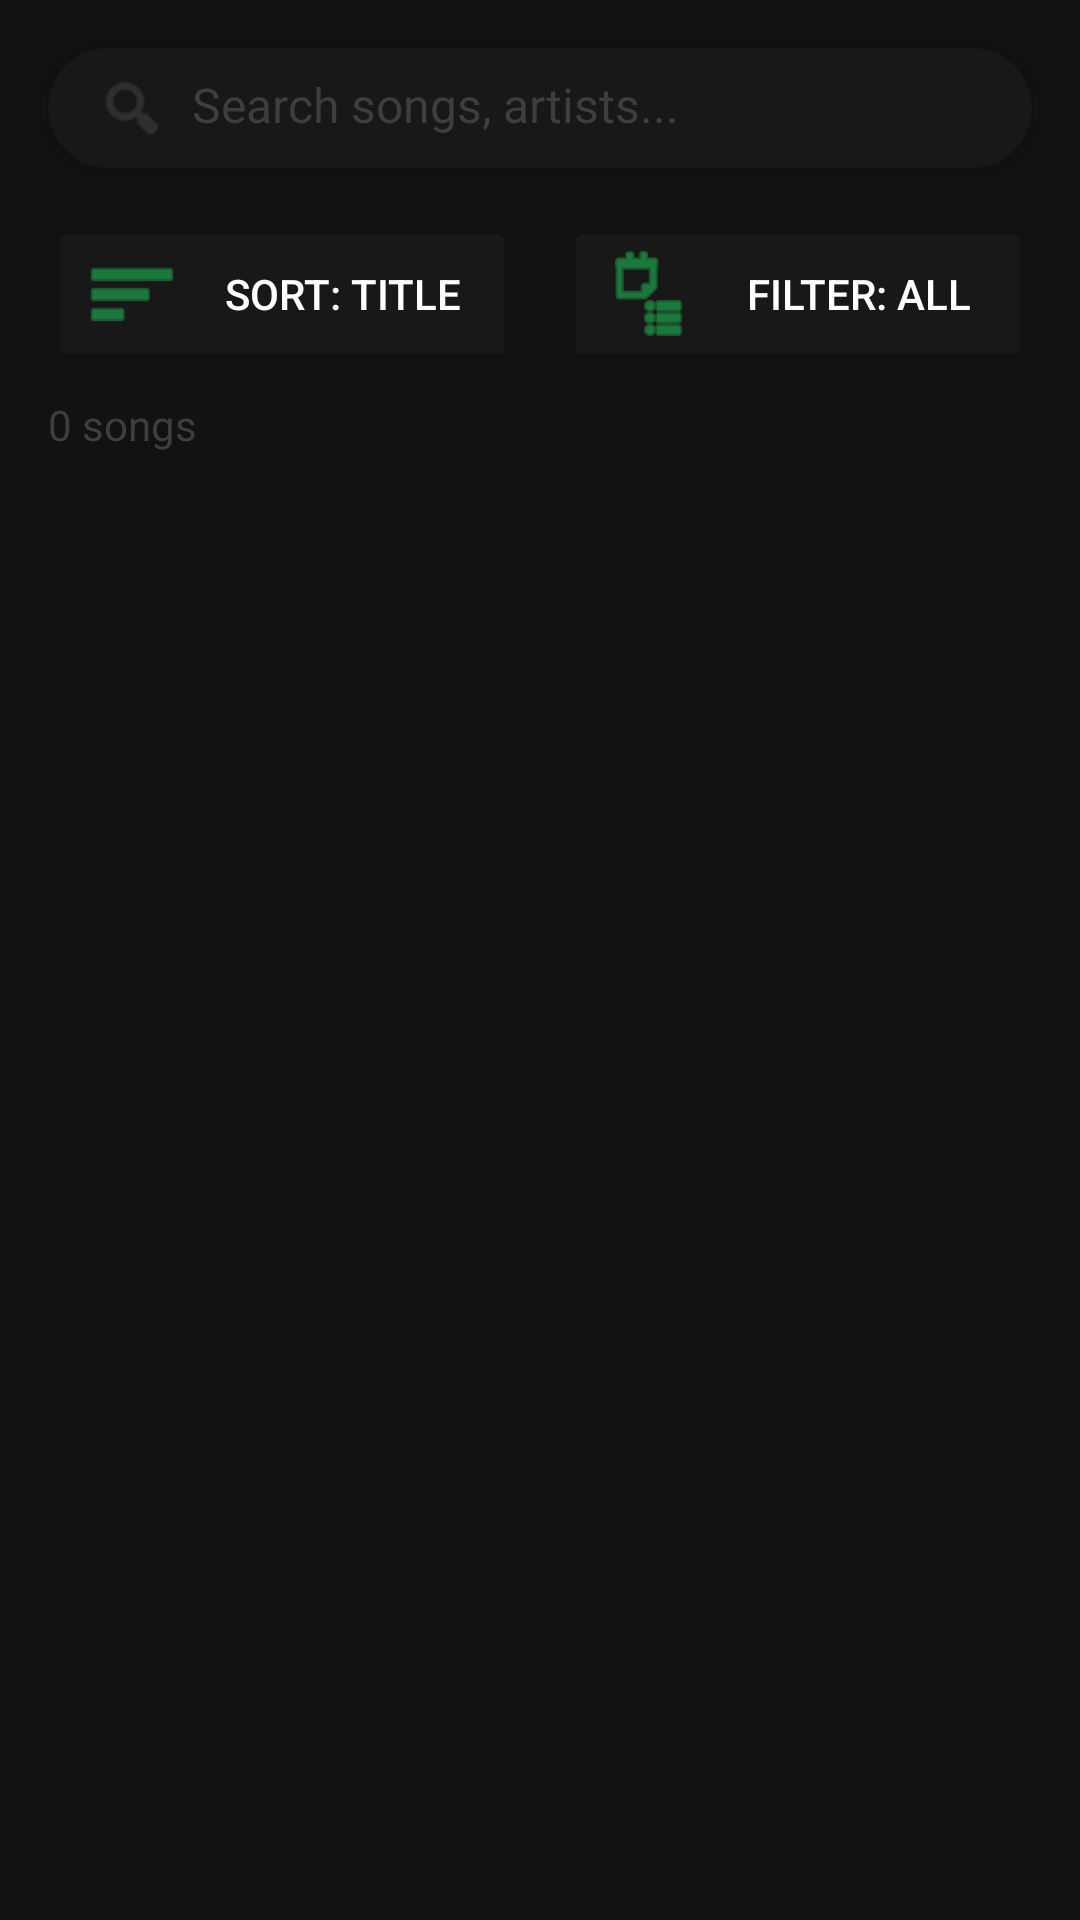

Layout XML and referenced resources for this Android screen:
<!-- AndroidManifest.xml: application theme Base.Theme.MuseBox -->
<!-- res/layout/fragment_search.xml -->
<?xml version="1.0" encoding="utf-8"?>
<LinearLayout xmlns:android="http://schemas.android.com/apk/res/android"
    xmlns:app="http://schemas.android.com/apk/res-auto"
    xmlns:tools="http://schemas.android.com/tools"
    android:layout_width="match_parent"
    android:layout_height="match_parent"
    android:orientation="vertical"
    android:background="@color/spotify_black"
    tools:context=".fragments.SearchFragment">

    
    <androidx.cardview.widget.CardView
        android:layout_width="match_parent"
        android:layout_height="wrap_content"
        android:layout_margin="16dp"
        app:cardCornerRadius="24dp"
        app:cardElevation="4dp"
        app:cardBackgroundColor="@color/spotify_dark_gray">

        <LinearLayout
            android:layout_width="match_parent"
            android:layout_height="wrap_content"
            android:orientation="horizontal"
            android:padding="8dp">

            <ImageView
                android:layout_width="24dp"
                android:layout_height="24dp"
                android:layout_gravity="center_vertical"
                android:layout_marginStart="8dp"
                android:src="@android:drawable/ic_menu_search"
                app:tint="@color/spotify_light_gray" />

            <EditText
                android:id="@+id/etSearch"
                android:layout_width="0dp"
                android:layout_height="wrap_content"
                android:layout_weight="1"
                android:layout_marginStart="8dp"
                android:layout_marginEnd="8dp"
                android:background="@android:color/transparent"
                android:hint="Search songs, artists..."
                android:textColor="@android:color/white"
                android:textColorHint="@color/spotify_light_gray"
                android:textSize="16sp"
                android:inputType="text"
                android:maxLines="1"
                android:imeOptions="actionSearch" />

            <ImageButton
                android:id="@+id/btnClearSearch"
                android:layout_width="32dp"
                android:layout_height="32dp"
                android:layout_gravity="center_vertical"
                android:background="?attr/selectableItemBackgroundBorderless"
                android:src="@android:drawable/ic_menu_close_clear_cancel"
                android:visibility="gone"
                app:tint="@color/spotify_light_gray" />
        </LinearLayout>
    </androidx.cardview.widget.CardView>

    
    <LinearLayout
        android:layout_width="match_parent"
        android:layout_height="wrap_content"
        android:orientation="horizontal"
        android:paddingStart="16dp"
        android:paddingEnd="16dp"
        android:paddingBottom="8dp">

        <Button
            android:id="@+id/btnSort"
            android:layout_width="0dp"
            android:layout_height="wrap_content"
            android:layout_weight="1"
            android:layout_marginEnd="8dp"
            android:text="Sort: Title"
            android:textColor="@android:color/white"
            android:textSize="14sp"
            android:backgroundTint="@color/spotify_dark_gray"
            android:drawableStart="@android:drawable/ic_menu_sort_by_size"
            android:drawablePadding="8dp"
            app:drawableTint="@color/spotify_green" />

        <Button
            android:id="@+id/btnFilter"
            android:layout_width="0dp"
            android:layout_height="wrap_content"
            android:layout_weight="1"
            android:layout_marginStart="8dp"
            android:text="Filter: All"
            android:textColor="@android:color/white"
            android:textSize="14sp"
            android:backgroundTint="@color/spotify_dark_gray"
            android:drawableStart="@android:drawable/ic_menu_agenda"
            android:drawablePadding="8dp"
            app:drawableTint="@color/spotify_green" />
    </LinearLayout>

    
    <TextView
        android:id="@+id/tvResultsCount"
        android:layout_width="match_parent"
        android:layout_height="wrap_content"
        android:paddingStart="16dp"
        android:paddingEnd="16dp"
        android:paddingBottom="8dp"
        android:text="0 songs"
        android:textColor="@color/spotify_light_gray"
        android:textSize="14sp" />

    
    <androidx.recyclerview.widget.RecyclerView
        android:id="@+id/rvSearchResults"
        android:layout_width="match_parent"
        android:layout_height="0dp"
        android:layout_weight="1"
        android:clipToPadding="false"
        android:paddingBottom="100dp" />

    
    <LinearLayout
        android:id="@+id/layoutEmptyState"
        android:layout_width="match_parent"
        android:layout_height="0dp"
        android:layout_weight="1"
        android:orientation="vertical"
        android:gravity="center"
        android:visibility="gone">

        <ImageView
            android:layout_width="80dp"
            android:layout_height="80dp"
            android:src="@android:drawable/ic_menu_search"
            android:alpha="0.3"
            app:tint="@color/spotify_light_gray" />

        <TextView
            android:id="@+id/tvEmptyMessage"
            android:layout_width="wrap_content"
            android:layout_height="wrap_content"
            android:layout_marginTop="16dp"
            android:text="Search your music library"
            android:textColor="@color/spotify_light_gray"
            android:textSize="16sp" />
    </LinearLayout>

</LinearLayout>
<!-- resources referenced by this layout -->
<resources>
  <color name="spotify_black">#121212</color>
  <color name="spotify_dark_gray">#181818</color>
  <color name="spotify_green">#1DB954</color>
  <color name="spotify_light_gray">#3E3E3E</color>
  <style name="Base.Theme.MuseBox" parent="Theme.MaterialComponents.DayNight.NoActionBar">
          
          <item name="colorPrimary">@color/spotify_green</item>
          <item name="colorPrimaryVariant">@color/spotify_black</item>
          <item name="colorOnPrimary">@color/white</item>
          <item name="colorSecondary">@color/spotify_green</item>
          <item name="colorSecondaryVariant">@color/spotify_green_dark</item>
          <item name="colorOnSecondary">@color/black</item>
          
          
          <item name="android:colorBackground">@color/spotify_black</item>
          <item name="colorSurface">@color/spotify_dark_gray</item>
          <item name="colorOnSurface">@color/white</item>
          <item name="colorOnBackground">@color/white</item>
  
          
          <item name="windowActionBar">false</item>
          <item name="windowNoTitle">true</item>
  
          
          <item name="android:statusBarColor">@color/spotify_black</item>
          <item name="android:windowLightStatusBar">false</item>
          
          
          <item name="android:navigationBarColor">@color/spotify_black</item>
          
          
          <item name="popupMenuStyle">@style/Widget.MuseBox.PopupMenu</item>
          <item name="android:popupMenuStyle">@style/Widget.MuseBox.PopupMenu</item>
      </style>
  <color name="white">#FFFFFFFF</color>
  <color name="spotify_green_dark">#1AA34A</color>
  <color name="black">#FF000000</color>
  <style name="Widget.MuseBox.PopupMenu" parent="Widget.MaterialComponents.PopupMenu">
          <item name="android:popupBackground">@drawable/popup_menu_background</item>
          <item name="android:popupElevation">8dp</item>
          <item name="android:textColor">@color/white</item>
      </style>
  <!-- drawable popup_menu_background (drawable) -->
  <?xml version="1.0" encoding="utf-8"?>
  <shape xmlns:android="http://schemas.android.com/apk/res/android">
      <solid android:color="@color/spotify_gray" />
      <corners android:radius="8dp" />
      <stroke
          android:width="1dp"
          android:color="@color/spotify_light_gray" />
  </shape>
  <color name="spotify_gray">#282828</color>
</resources>
